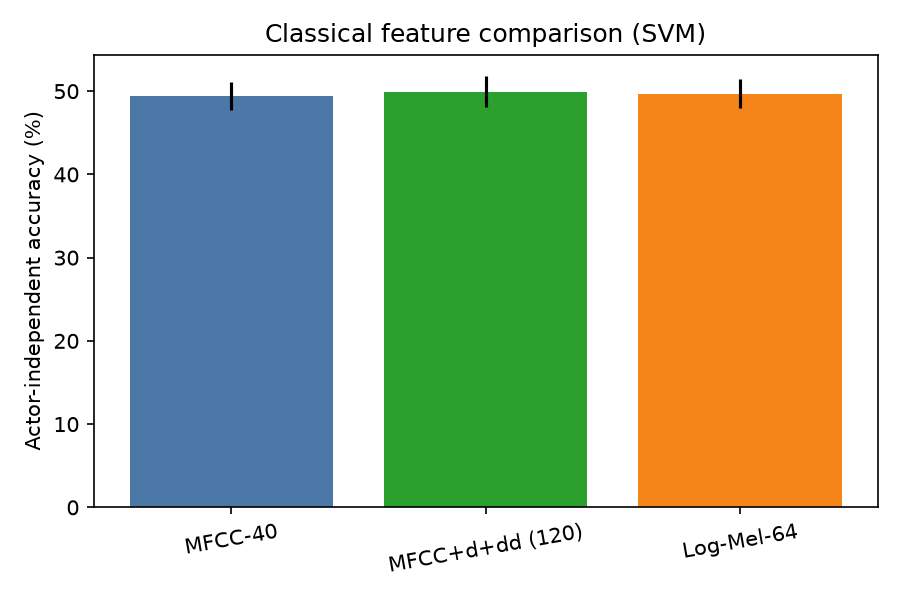

Source data for this figure (header and first rows):
features, acc, acc_std, UA, macroF1
MFCC-40, 0.4942, 0.01704, 0.4921, 0.4898
MFCC+d+dd (120), 0.4993, 0.01882, 0.4983, 0.4945
Log-Mel-64, 0.4972, 0.0176, 0.4968, 0.4924
